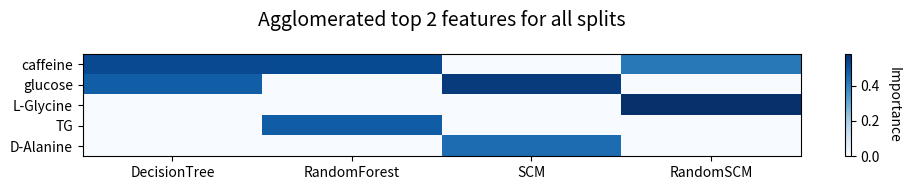

Source code (Python):
import matplotlib.pyplot as plt
import pandas as pd
import numpy as np
from typing import Dict
import seaborn as sns


def feature_heatmap(feature_importance: Dict[str, pd.DataFrame], top_n: int = 10):
    """
    Plot a kinda heatmap of the feature importance for each model for the top n features.
    :param feature_importance: A dictionary where keys are model names and values are DataFrames with feature
    importance. The DataFrame should have a column 'feature' with feature names and a column 'importance' with their
    importance scores.
    :param top_n: The top n features to sample in each model. If model do not chooses the same features. the figure
    will contain more than top_n features.
    :return: None
    """

    # Get top features for each model
    all_top_features = set()
    model_top_features = {}

    for model_name, df in feature_importance.items():
        # Sort by importance and get top_n features
        top_features = df.nlargest(top_n, 'importance')
        # Renormalize the top_features so that the sum to 1
        top_features['importance'] = top_features['importance'] / top_features['importance'].sum()
        model_top_features[model_name] = top_features
        all_top_features.update(top_features['feature'].tolist())

    # Create a matrix for the heatmap
    features_list = sorted(list(all_top_features), key=lambda x: sum([
        model_top_features[model]['importance'].loc[model_top_features[model]['feature'] == x].item()
        if x in model_top_features[model]['feature'].values else 0
        for model in feature_importance.keys()
    ]), reverse=True)

    models_list = list(feature_importance.keys())

    # Create the importance matrix
    importance_matrix = np.zeros((len(features_list), len(models_list)))

    for i, feature in enumerate(features_list):
        for j, model in enumerate(models_list):
            model_df = model_top_features[model]
            if feature in model_df['feature'].values:
                importance_matrix[i, j] = model_df[model_df['feature'] == feature]['importance'].values[0]
            else:
                importance_matrix[i, j] = 0

    # Create the plot
    fig, ax = plt.subplots(figsize=(10, len(features_list) * 0.4))

    # Create heatmap
    im = ax.imshow(importance_matrix, cmap='Blues', aspect='auto')

    # Set ticks and labels
    ax.set_xticks(range(len(models_list)))
    ax.set_xticklabels(models_list)
    ax.set_yticks(range(len(features_list)))
    ax.set_yticklabels(features_list)

    # Add colorbar
    cbar = plt.colorbar(im, ax=ax)
    cbar.set_label('Importance', rotation=270, labelpad=15)

    # Set title
    ax.set_title(f'Agglomerated top {top_n} features for all splits', fontsize=14, pad=20)

    # Rotate x-axis labels for better readability
    plt.setp(ax.get_xticklabels(), rotation=0, ha="center")

    # Adjust layout
    plt.tight_layout()

    # Show the plot
    plt.show()

def feature_logplot(feature_importance: Dict[str, pd.DataFrame], top_n: int = 10):
    pass

# Example usage:
if __name__ == "__main__":
    # Example data structure
    sample_data = {
        'DecisionTree': pd.DataFrame({
            'feature': ['caffeine', 'glucose', 'fructose'],
            'importance': [0.95, 0.87, 0.76]
        }),
        'RandomForest': pd.DataFrame({
            'feature': ['caffeine', 'TG', 'aspartic acid'],
            'importance': [0.92, 0.85, 0.73]
        }),
        'SCM': pd.DataFrame({
            'feature': ['glucose', 'D-Alanine', 'fructose'],
            'importance': [0.88, 0.71, 0.68]
        }),
        'RandomSCM': pd.DataFrame({
            'feature': ['L-Glycine', 'caffeine', 'cortisol'],
            'importance': [0.90, 0.65, 0.62]
        })
    }

    # Call the function
    feature_heatmap(sample_data, top_n=2)